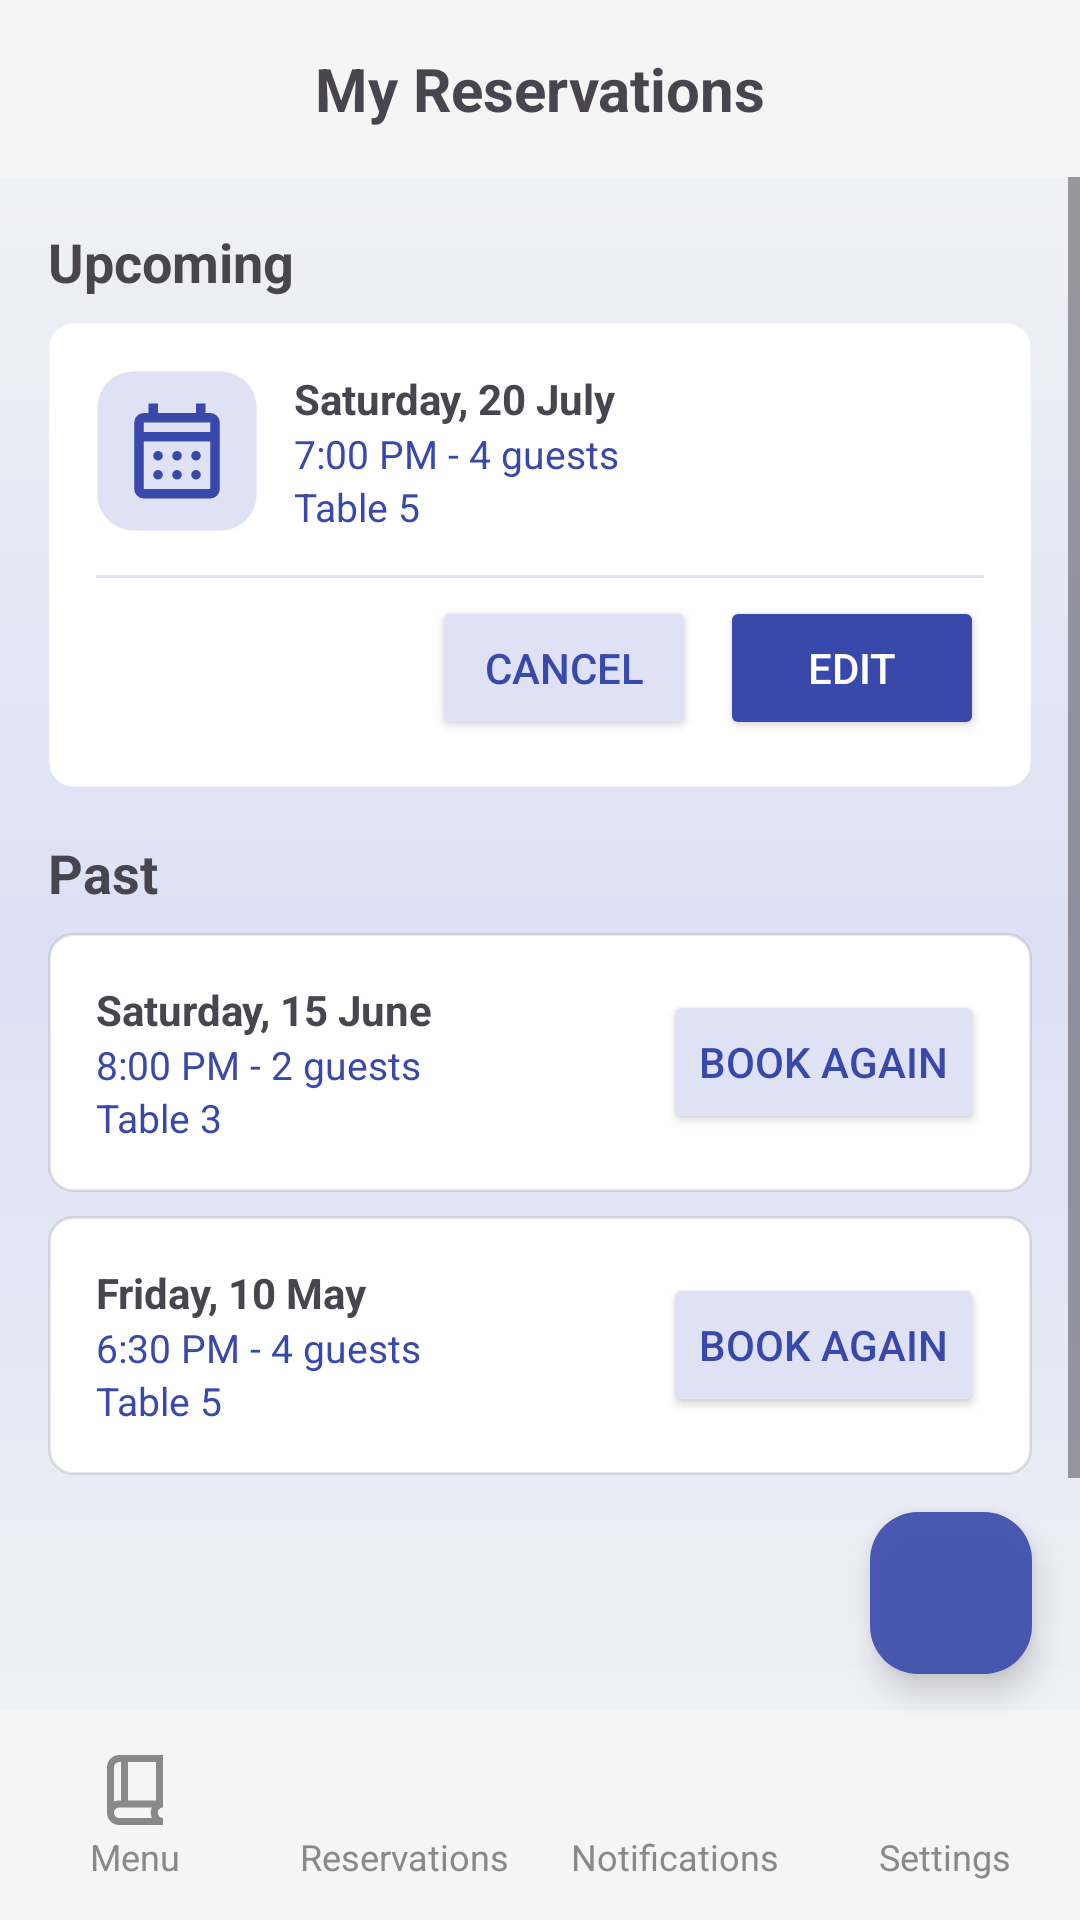

The Android layout XML behind this screen, and the referenced resources:
<!-- AndroidManifest.xml: application theme Theme.SoftwareEngineering -->
<!-- res/layout/activity_guest_reservation_old.xml -->
<?xml version="1.0" encoding="utf-8"?>
<androidx.constraintlayout.widget.ConstraintLayout
    xmlns:android="http://schemas.android.com/apk/res/android"
    xmlns:app="http://schemas.android.com/apk/res-auto"
    xmlns:tools="http://schemas.android.com/tools"
    android:layout_width="match_parent"
    android:layout_height="match_parent"
    android:background="@drawable/app_background"
    tools:context=".GuestReservationActivity">

    
    <LinearLayout
        android:id="@+id/header"
        android:layout_width="0dp"
        android:layout_height="wrap_content"
        android:orientation="horizontal"
        android:gravity="center_vertical"
        android:background="@color/light_gray"
        android:padding="16dp"
        app:layout_constraintTop_toTopOf="parent"
        app:layout_constraintStart_toStartOf="parent"
        app:layout_constraintEnd_toEndOf="parent">

        <TextView
            android:layout_width="0dp"
            android:layout_height="wrap_content"
            android:layout_weight="1"
            android:text="@string/myReservations"
            android:textSize="20sp"
            android:textStyle="bold"
            android:gravity="center" />
    </LinearLayout>

    <ScrollView
        android:id="@+id/contentScroll"
        android:layout_width="0dp"
        android:layout_height="0dp"
        android:fillViewport="true"
        app:layout_constraintTop_toBottomOf="@id/header"
        app:layout_constraintBottom_toTopOf="@id/bottomButton"
        app:layout_constraintStart_toStartOf="parent"
        app:layout_constraintEnd_toEndOf="parent">

        <LinearLayout
            android:layout_width="match_parent"
            android:layout_height="wrap_content"
            android:orientation="vertical"
            android:padding="16dp">

            
            <TextView
                android:layout_width="wrap_content"
                android:layout_height="wrap_content"
                android:text="@string/upcoming"
                android:textStyle="bold"
                android:textSize="18sp"
                android:layout_marginBottom="8dp"/>

            <LinearLayout
                android:layout_width="match_parent"
                android:layout_height="wrap_content"
                android:orientation="vertical"
                android:padding="16dp"
                android:elevation="2dp"
                android:layout_marginBottom="16dp"
                android:backgroundTint="@color/white"
                android:outlineProvider="background"
                android:background="@drawable/input_bg">

                <LinearLayout
                    android:layout_width="match_parent"
                    android:layout_height="wrap_content"
                    android:orientation="horizontal"
                    android:layout_marginBottom="8dp">

                    <ImageView
                        android:layout_width="54dp"
                        android:layout_height="54dp"
                        android:src="@drawable/ic_reservation_outline"
                        android:backgroundTint="@color/my_tertiary"
                        android:padding="8dp"
                        app:tint="@color/my_primary"
                        android:background="@drawable/rounded_image_bg"
                        android:contentDescription="@string/reservations"/>

                    <LinearLayout
                        android:layout_width="0dp"
                        android:layout_height="wrap_content"
                        android:layout_weight="1"
                        android:orientation="vertical"
                        android:layout_marginStart="12dp">

                        <TextView
                            android:layout_width="wrap_content"
                            android:layout_height="wrap_content"
                            android:text="Saturday, 20 July"
                            android:textStyle="bold"/>

                        <TextView
                            android:layout_width="wrap_content"
                            android:layout_height="wrap_content"
                            android:text="7:00 PM - 4 guests"
                            android:textColor="@color/my_primary"
                            android:textSize="13sp"/>

                        <TextView
                            android:layout_width="wrap_content"
                            android:layout_height="wrap_content"
                            android:text="Table 5"
                            android:textColor="@color/my_primary"
                            android:textSize="13sp"/>
                    </LinearLayout>
                </LinearLayout>

                <View
                    android:layout_width="match_parent"
                    android:layout_height="1dp"
                    android:background="@color/my_tertiary"
                    android:layout_marginVertical="6dp"/>

                <LinearLayout
                    android:layout_width="match_parent"
                    android:layout_height="wrap_content"
                    android:orientation="horizontal"
                    android:gravity="end">

                    <Button
                        android:id="@+id/cancelReservationButton"
                        android:layout_width="wrap_content"
                        android:layout_height="wrap_content"
                        android:text="@string/cancel"
                        android:textColor="@color/my_primary"
                        android:backgroundTint="@color/my_tertiary"/>

                    <Button
                        android:id="@+id/editButton"
                        android:layout_width="wrap_content"
                        android:layout_height="wrap_content"
                        android:text="@string/edit"
                        android:layout_marginStart="8dp"
                        android:backgroundTint="@color/my_primary"
                        android:textColor="@android:color/white"/>
                </LinearLayout>
            </LinearLayout>

            
            <TextView
                android:layout_width="wrap_content"
                android:layout_height="wrap_content"
                android:text="@string/past"
                android:textStyle="bold"
                android:textSize="18sp"
                android:layout_marginBottom="8dp"/>

            <LinearLayout
                android:layout_width="match_parent"
                android:layout_height="wrap_content"
                android:orientation="horizontal"
                android:padding="16dp"
                android:layout_marginBottom="8dp"
                android:elevation="2dp"
                android:background="@drawable/input_bg">

                <LinearLayout
                    android:layout_width="0dp"
                    android:layout_height="wrap_content"
                    android:layout_weight="1"
                    android:layout_gravity="center_vertical"
                    android:orientation="vertical">

                    <TextView
                        android:layout_width="wrap_content"
                        android:layout_height="wrap_content"
                        android:text="Saturday, 15 June"
                        android:textStyle="bold"/>

                    <TextView
                        android:layout_width="wrap_content"
                        android:layout_height="wrap_content"
                        android:text="8:00 PM - 2 guests"
                        android:textColor="@color/my_primary"
                        android:textSize="13sp"/>

                    <TextView
                        android:layout_width="wrap_content"
                        android:layout_height="wrap_content"
                        android:text="Table 3"
                        android:textColor="@color/my_primary"
                        android:textSize="13sp"/>
                </LinearLayout>

                <Button
                    android:layout_width="wrap_content"
                    android:layout_height="wrap_content"
                    android:layout_gravity="center_vertical"
                    android:text="@string/bookAgain"
                    android:backgroundTint="@color/my_tertiary"
                    android:textColor="@color/my_primary"/>
            </LinearLayout>

            <LinearLayout
                android:layout_width="match_parent"
                android:layout_height="wrap_content"
                android:orientation="horizontal"
                android:padding="16dp"
                android:layout_marginBottom="8dp"
                android:elevation="2dp"
                android:background="@drawable/input_bg">

                <LinearLayout
                    android:layout_width="0dp"
                    android:layout_height="wrap_content"
                    android:layout_weight="1"
                    android:layout_gravity="center_vertical"
                    android:orientation="vertical">

                    <TextView
                        android:layout_width="wrap_content"
                        android:layout_height="wrap_content"
                        android:text="Friday, 10 May"
                        android:textStyle="bold"/>

                    <TextView
                        android:layout_width="wrap_content"
                        android:layout_height="wrap_content"
                        android:text="6:30 PM - 4 guests"
                        android:textColor="@color/my_primary"
                        android:textSize="13sp"/>

                    <TextView
                        android:layout_width="wrap_content"
                        android:layout_height="wrap_content"
                        android:text="Table 5"
                        android:textColor="@color/my_primary"
                        android:textSize="13sp"/>
                </LinearLayout>

                <Button
                    android:layout_width="wrap_content"
                    android:layout_height="wrap_content"
                    android:layout_gravity="center_vertical"
                    android:text="@string/bookAgain"
                    android:backgroundTint="@color/my_tertiary"
                    android:textColor="@color/my_primary"/>
            </LinearLayout>

        </LinearLayout>
    </ScrollView>

    <com.google.android.material.floatingactionbutton.FloatingActionButton
        android:id="@+id/bottomButton"
        android:layout_width="wrap_content"
        android:layout_height="wrap_content"
        android:src="@drawable/ic_add"
        app:backgroundTint="@color/my_primary"
        android:contentDescription="@string/addItem"
        app:tint="@color/white"
        app:fabCustomSize="54dp"
        android:alpha="0.9"
        app:layout_constraintBottom_toTopOf="@id/bottomNav"
        app:layout_constraintEnd_toEndOf="parent"
        android:layout_marginHorizontal="16dp"
        android:layout_marginVertical="12dp"/>


    
    <include
        android:id="@+id/bottomNav"
        layout="@layout/layout_bottom_nav"
        android:layout_width="0dp"
        android:layout_height="70dp"
        app:layout_constraintStart_toStartOf="parent"
        app:layout_constraintEnd_toEndOf="parent"
        app:layout_constraintBottom_toBottomOf="parent" />

</androidx.constraintlayout.widget.ConstraintLayout>
<!-- res/layout/layout_bottom_nav.xml (included above) -->
<?xml version="1.0" encoding="utf-8"?>
<LinearLayout xmlns:android="http://schemas.android.com/apk/res/android"
    xmlns:tools="http://schemas.android.com/tools"
    android:layout_width="match_parent"
    android:layout_height="60dp"
    android:background="@color/light_gray"
    android:orientation="horizontal"
    android:gravity="center"
    android:baselineAligned="false">

    
    <LinearLayout
        android:id="@+id/menuSection"
        android:layout_width="0dp"
        android:layout_height="wrap_content"
        android:layout_weight="1"
        android:orientation="vertical"
        android:gravity="center"
        tools:ignore="UseCompoundDrawables">

        <ImageView
            android:id="@+id/menuIcon"
            android:layout_width="28dp"
            android:layout_height="28dp"
            android:contentDescription="@string/menu"
            android:src="@drawable/ic_menu_book" />

        <TextView
            android:id="@+id/menuLabel"
            android:layout_width="wrap_content"
            android:layout_height="wrap_content"
            android:text="@string/menu"
            android:textSize="12sp"
            android:textColor="@color/gray" />
    </LinearLayout>

    
    <LinearLayout
        android:id="@+id/reservationsSection"
        android:layout_width="0dp"
        android:layout_height="wrap_content"
        android:layout_weight="1"
        android:orientation="vertical"
        android:gravity="center"
        tools:ignore="UseCompoundDrawables">

        <ImageView
            android:id="@+id/reservationsIcon"
            android:layout_width="28dp"
            android:layout_height="28dp"
            android:contentDescription="@string/reservations"
            android:src="@drawable/ic_reservation" />

        <TextView
            android:id="@+id/reservationsLabel"
            android:layout_width="wrap_content"
            android:layout_height="wrap_content"
            android:text="@string/reservations"
            android:textSize="12sp"
            android:textColor="@color/gray" />
    </LinearLayout>

    
    <LinearLayout
        android:id="@+id/notificationsSection"
        android:layout_width="0dp"
        android:layout_height="wrap_content"
        android:layout_weight="1"
        android:orientation="vertical"
        android:gravity="center"
        tools:ignore="UseCompoundDrawables">

        <ImageView
            android:id="@+id/notificationsIcon"
            android:layout_width="28dp"
            android:layout_height="28dp"
            android:contentDescription="@string/notifications"
            android:src="@drawable/ic_notifications" />

        <TextView
            android:id="@+id/notificationsLabel"
            android:layout_width="wrap_content"
            android:layout_height="wrap_content"
            android:text="@string/notifications"
            android:textSize="12sp"
            android:textColor="@color/gray" />
    </LinearLayout>

    
    <LinearLayout
        android:id="@+id/settingsSection"
        android:layout_width="0dp"
        android:layout_height="wrap_content"
        android:layout_weight="1"
        android:orientation="vertical"
        android:gravity="center"
        tools:ignore="UseCompoundDrawables">

        <ImageView
            android:id="@+id/settingsIcon"
            android:layout_width="28dp"
            android:layout_height="28dp"
            android:contentDescription="@string/settings"
            android:src="@drawable/ic_settings" />

        <TextView
            android:id="@+id/settingsLabel"
            android:layout_width="wrap_content"
            android:layout_height="wrap_content"
            android:text="@string/settings"
            android:textSize="12sp"
            android:textColor="@color/gray" />
    </LinearLayout>

</LinearLayout>
<!-- resources referenced by this layout -->
<resources>
  <color name="gray">#898989</color>
  <color name="light_gray">#F5F5F5</color>
  <color name="my_primary">#3949AB</color>
  <color name="my_tertiary">#dfe2f5</color>
  <color name="white">#FFFFFFFF</color>
  <!-- drawable app_background (drawable) -->
  <?xml version="1.0" encoding="utf-8"?>
  <shape xmlns:android="http://schemas.android.com/apk/res/android">
      <gradient
          android:type="linear"
          android:angle="100"
          android:startColor="@color/light_gray"
          android:centerColor="#dce0f5"
          android:endColor="@color/light_gray" />
  </shape>
  <!-- drawable ic_menu_book (drawable) -->
  <vector xmlns:android="http://schemas.android.com/apk/res/android" android:height="24dp" android:tint="#898989" android:viewportHeight="960" android:viewportWidth="960" android:width="24dp">
        
      <path android:fillColor="@android:color/white" android:pathData="M300,880Q242,880 201,839Q160,798 160,740L160,220Q160,162 201,121Q242,80 300,80L800,80L800,680Q775,680 757.5,697.5Q740,715 740,740Q740,765 757.5,782.5Q775,800 800,800L800,880L300,880ZM240,613Q254,606 269,603Q284,600 300,600L320,600L320,160L300,160Q275,160 257.5,177.5Q240,195 240,220L240,613ZM400,600L720,600L720,160L400,160L400,600ZM240,613Q240,613 240,613Q240,613 240,613L240,613L240,160L240,160Q240,160 240,160Q240,160 240,160L240,613ZM300,800L673,800Q667,786 663.5,771.5Q660,757 660,740Q660,724 663,709Q666,694 673,680L300,680Q274,680 257,697.5Q240,715 240,740Q240,766 257,783Q274,800 300,800Z"/>
      
  </vector>
  <!-- drawable input_bg (drawable) -->
  <?xml version="1.0" encoding="utf-8"?>
  <shape xmlns:android="http://schemas.android.com/apk/res/android">
      <solid android:color="@color/white"/>
      <stroke android:width="1dp" android:color="#1A000000"/>
      <corners android:radius="8dp"/>
  </shape>
  <!-- drawable rounded_image_bg (drawable) -->
  <?xml version="1.0" encoding="utf-8"?>
  <shape xmlns:android="http://schemas.android.com/apk/res/android"
      android:shape="rectangle">
  
      <corners android:radius="12dp" />
      <stroke
          android:width="1dp"
          android:color="#22000000" />
  
      <solid android:color="#FFFFFFFF" />
  
      <padding
          android:left="2dp"
          android:top="2dp"
          android:right="2dp"
          android:bottom="2dp" />
  </shape>
  <string name="addItem">Add Item</string>
  <string name="bookAgain">Book Again</string>
  <string name="cancel">Cancel</string>
  <string name="edit">Edit</string>
  <string name="menu">Menu</string>
  <string name="myReservations">My Reservations</string>
  <string name="notifications">Notifications</string>
  <string name="past">Past</string>
  <string name="reservations">Reservations</string>
  <string name="settings">Settings</string>
  <string name="upcoming">Upcoming</string>
  <style name="Theme.SoftwareEngineering" parent="Base.Theme.SoftwareEngineering" />
  <style name="Base.Theme.SoftwareEngineering" parent="Theme.Material3.DayNight.NoActionBar">
          
          
      </style>
</resources>
